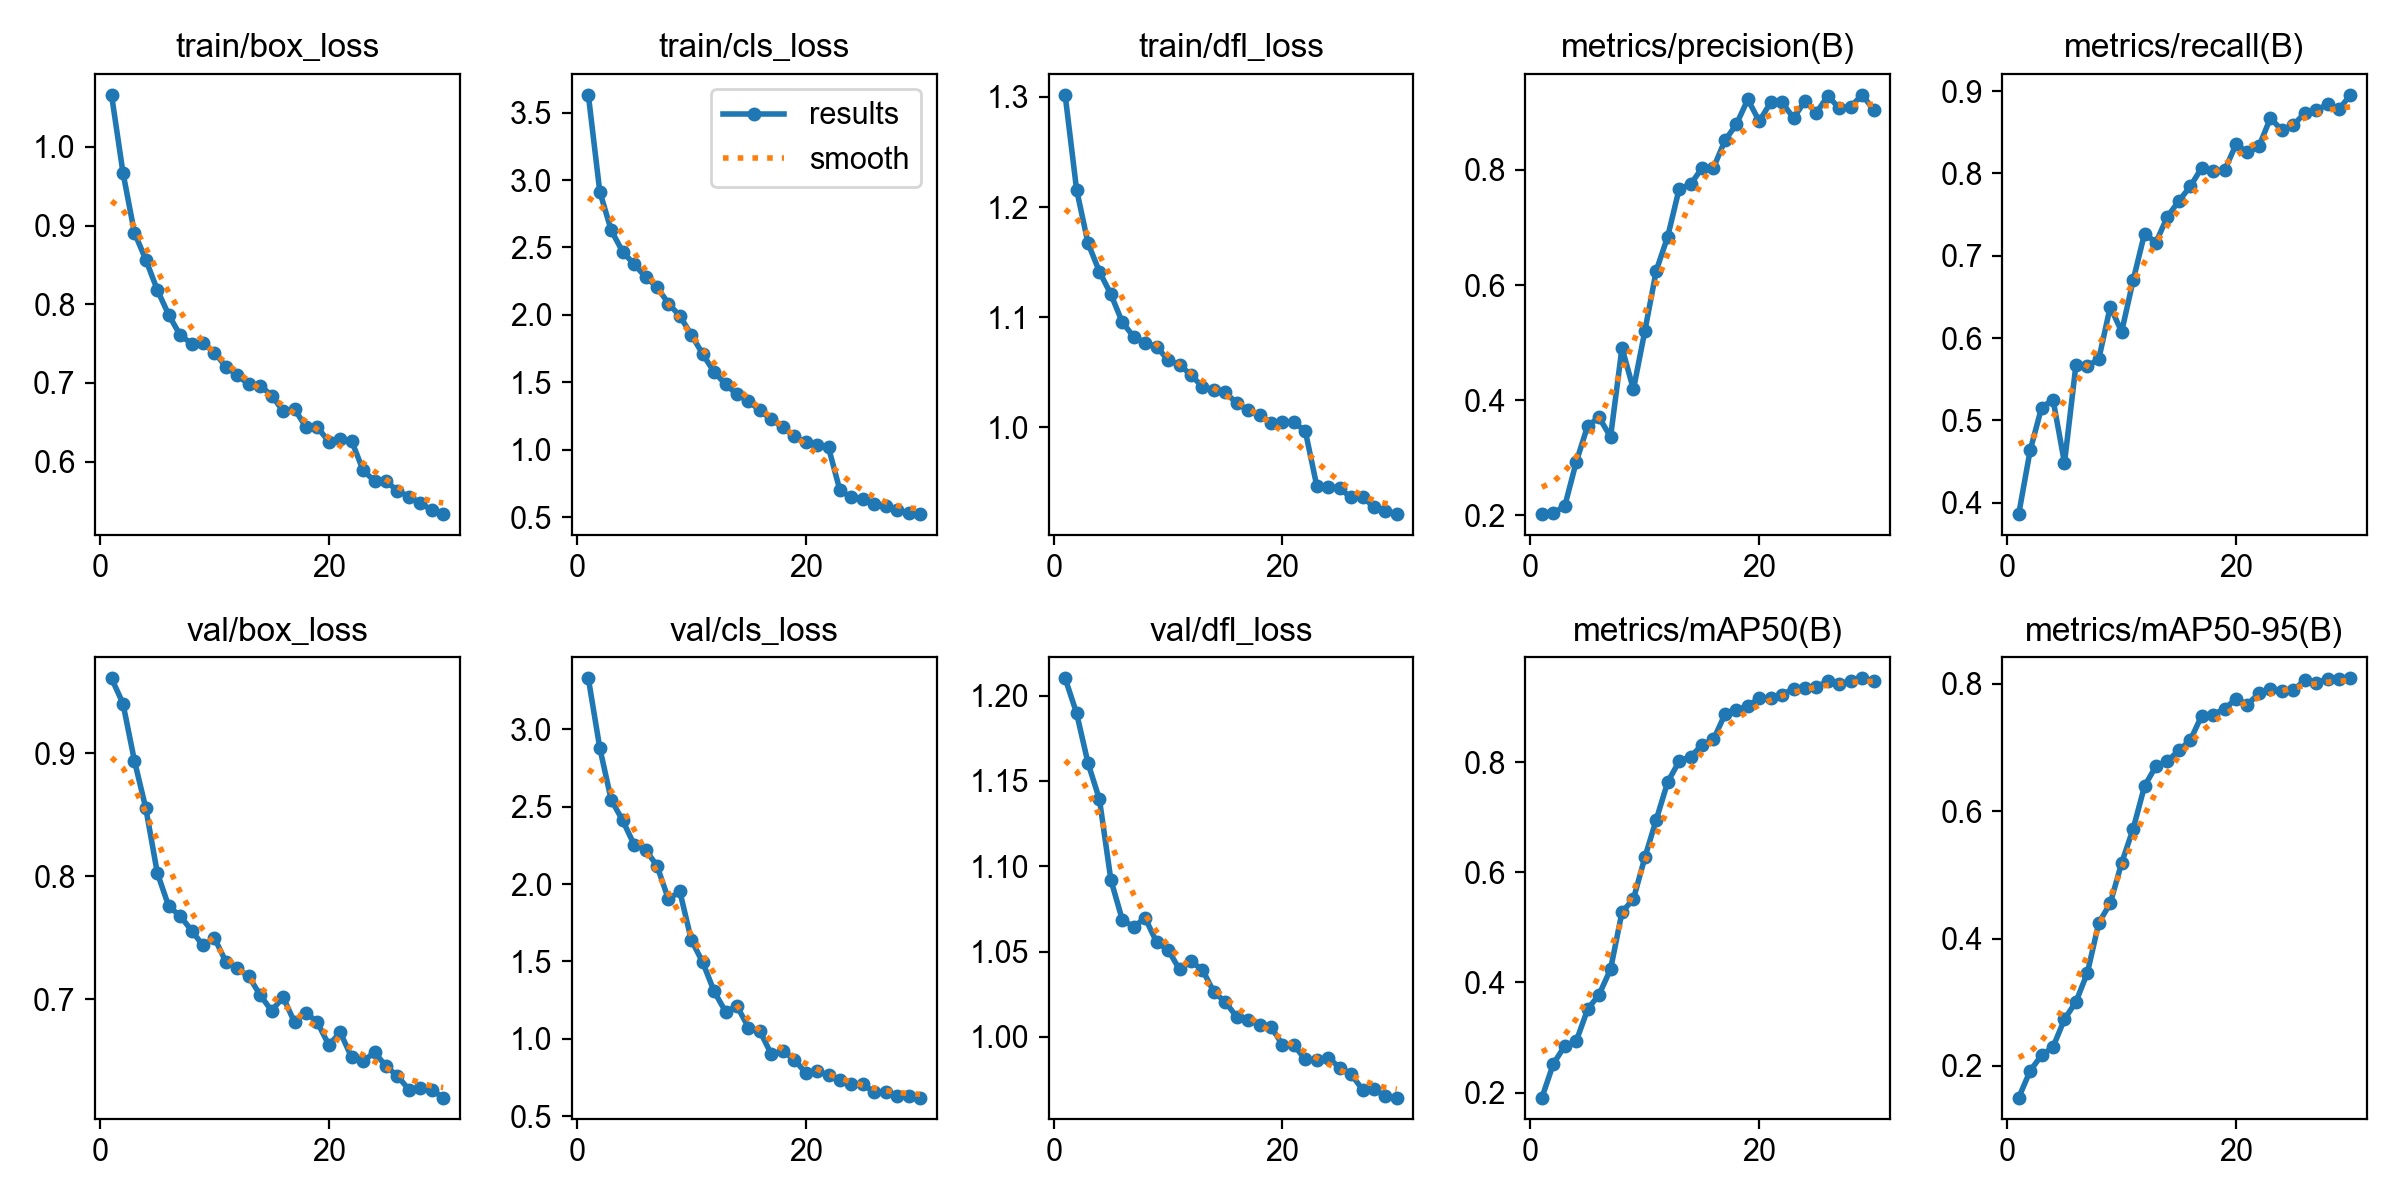

Data behind this chart, as committed beside it:
epoch, time, train/box_loss, train/cls_loss, train/dfl_loss, metrics/precision(B), metrics/recall(B), metrics/mAP50(B), metrics/mAP50-95(B), val/box_loss, val/cls_loss, val/dfl_loss, lr/pg0, lr/pg1, lr/pg2
1, 1322, 1.066, 3.632, 1.302, 0.2017, 0.3862, 0.191, 0.1503, 0.9608, 3.329, 1.21, 0.0009997, 0.0009997, 0.06768
2, 2984, 0.9672, 2.915, 1.216, 0.2033, 0.4637, 0.2524, 0.1924, 0.9403, 2.88, 1.19, 0.001934, 0.001934, 0.03528
3, 4290, 0.8911, 2.628, 1.167, 0.2159, 0.5156, 0.285, 0.2168, 0.8939, 2.544, 1.16, 0.002802, 0.002802, 0.002812
4, 5591, 0.8565, 2.469, 1.141, 0.2923, 0.5253, 0.2934, 0.2297, 0.855, 2.411, 1.139, 0.002703, 0.002703, 0.002703
5, 6894, 0.8183, 2.375, 1.121, 0.3552, 0.4483, 0.3515, 0.2734, 0.8027, 2.255, 1.092, 0.002604, 0.002604, 0.002604
6, 8186, 0.7865, 2.282, 1.095, 0.3697, 0.5672, 0.3781, 0.3004, 0.7754, 2.221, 1.069, 0.002505, 0.002505, 0.002505
7, 9487, 0.7608, 2.207, 1.082, 0.3358, 0.5658, 0.424, 0.346, 0.7676, 2.119, 1.065, 0.002406, 0.002406, 0.002406
8, 10787, 0.75, 2.084, 1.077, 0.4909, 0.5746, 0.5275, 0.4245, 0.7557, 1.902, 1.07, 0.002307, 0.002307, 0.002307
9, 12068, 0.7505, 1.992, 1.073, 0.4185, 0.638, 0.5515, 0.4552, 0.7435, 1.952, 1.056, 0.002208, 0.002208, 0.002208
10, 13339, 0.7386, 1.853, 1.061, 0.5203, 0.6079, 0.6269, 0.5187, 0.7495, 1.639, 1.051, 0.002109, 0.002109, 0.002109
11, 14613, 0.7208, 1.709, 1.057, 0.6252, 0.6701, 0.6956, 0.5718, 0.7303, 1.494, 1.04, 0.00201, 0.00201, 0.00201
12, 15903, 0.7098, 1.576, 1.047, 0.6843, 0.727, 0.7639, 0.6391, 0.7249, 1.306, 1.044, 0.001911, 0.001911, 0.001911
13, 17198, 0.6982, 1.484, 1.037, 0.7673, 0.7161, 0.8013, 0.6706, 0.7183, 1.175, 1.039, 0.001812, 0.001812, 0.001812
14, 18480, 0.6968, 1.409, 1.034, 0.7752, 0.7476, 0.8095, 0.6785, 0.7031, 1.212, 1.026, 0.001713, 0.001713, 0.001713
15, 19757, 0.6839, 1.361, 1.032, 0.8034, 0.7665, 0.8311, 0.6952, 0.6905, 1.072, 1.02, 0.001614, 0.001614, 0.001614
16, 21026, 0.6646, 1.291, 1.022, 0.8036, 0.7844, 0.841, 0.7113, 0.7015, 1.05, 1.012, 0.001515, 0.001515, 0.001515
17, 22313, 0.6669, 1.225, 1.015, 0.8514, 0.8069, 0.8865, 0.7498, 0.6811, 0.8995, 1.01, 0.001416, 0.001416, 0.001416
18, 23588, 0.6439, 1.166, 1.011, 0.8792, 0.8029, 0.894, 0.7512, 0.689, 0.9222, 1.007, 0.001317, 0.001317, 0.001317
19, 24860, 0.6437, 1.097, 1.004, 0.9228, 0.8039, 0.9017, 0.7607, 0.6809, 0.8659, 1.006, 0.001218, 0.001218, 0.001218
20, 26143, 0.6255, 1.058, 1.005, 0.8848, 0.8354, 0.916, 0.776, 0.6626, 0.7803, 0.9954, 0.001119, 0.001119, 0.001119
21, 27411, 0.6294, 1.036, 1.004, 0.9174, 0.8257, 0.9166, 0.7672, 0.6728, 0.7925, 0.9952, 0.00102, 0.00102, 0.00102
22, 28681, 0.6261, 1.016, 0.9964, 0.9174, 0.8329, 0.9221, 0.7847, 0.6525, 0.7634, 0.9868, 0.000921, 0.000921, 0.000921
23, 29940, 0.5889, 0.6969, 0.9467, 0.8902, 0.8671, 0.9332, 0.7913, 0.6496, 0.7345, 0.9864, 0.000822, 0.000822, 0.000822
24, 31206, 0.5754, 0.6475, 0.946, 0.92, 0.8529, 0.9347, 0.788, 0.6565, 0.7074, 0.9878, 0.000723, 0.000723, 0.000723
25, 32763, 0.5754, 0.6357, 0.9444, 0.8996, 0.8585, 0.9354, 0.7895, 0.6454, 0.7049, 0.9821, 0.000624, 0.000624, 0.000624
26, 34100, 0.563, 0.5992, 0.9361, 0.9291, 0.8734, 0.9478, 0.8051, 0.6374, 0.6558, 0.9783, 0.000525, 0.000525, 0.000525
27, 35383, 0.5557, 0.5823, 0.9367, 0.907, 0.877, 0.9425, 0.8017, 0.6264, 0.6559, 0.9691, 0.000426, 0.000426, 0.000426
28, 36701, 0.5474, 0.5499, 0.9274, 0.9101, 0.8839, 0.9473, 0.8076, 0.6273, 0.6298, 0.9693, 0.000327, 0.000327, 0.000327
29, 37985, 0.5385, 0.533, 0.9243, 0.9307, 0.878, 0.9519, 0.8072, 0.6258, 0.6302, 0.9653, 0.000228, 0.000228, 0.000228
30, 39276, 0.5334, 0.5218, 0.921, 0.9047, 0.8956, 0.9476, 0.8084, 0.6198, 0.6199, 0.9645, 0.000129, 0.000129, 0.000129
